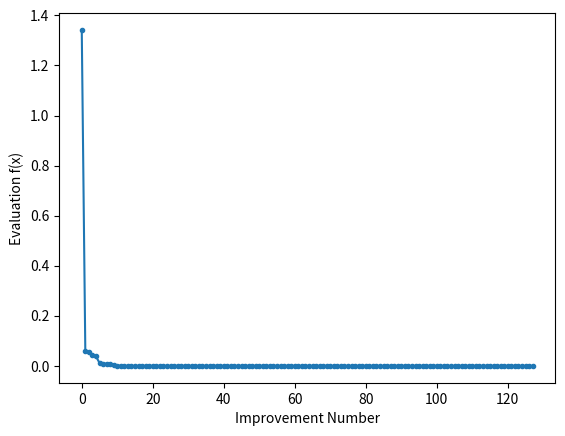

The script that saved this image:

from numpy import argmin, around, asarray, clip
from numpy.random import rand, choice

from matplotlib import pyplot


# define objective function
def obj(x):
    return x[0]**2.0 + x[1]**2.0


# define mutation operation
def mutation(x, F):
    return x[0] + F * (x[1] - x[2])


# define boundary check operation
def check_bounds(mutated, bounds):
    mutated_bound = [clip(mutated[i], bounds[i, 0], bounds[i, 1]) for i in range(len(bounds))]

    return mutated_bound


# define crossover operation
def crossover(mutated, target, dims, cr):
    # generate a uniform random value for every dimension
    p = rand(dims)
    
    # generate trial vector by binomial crossover
    trial = [mutated[i] if p[i] < cr else target[i] for i in range(dims)]
    
    return trial


def differential_evolution():

    # define lower and upper bounds
    bounds = asarray([(-5.0, 5.0), (-5.0, 5.0)])

    pop_size = 10
    iter = 200
    F = 0.5
    cr = 0.7

    # initialise population of candidate solutions randomly within the specified bounds
    pop = bounds[:, 0] + (rand(pop_size, len(bounds)) * (bounds[:, 1] - bounds[:, 0]))

    # evaluate initial population of candidate solutions
    obj_all = [obj(ind) for ind in pop]
    # find the best performing vector of initial population
    best_vector = pop[argmin(obj_all)]
    best_obj = min(obj_all)
    prev_obj = best_obj

    # initialise list to store the objective function value at each iteration
    obj_iter = list()

    # run iterations of the algorithm
    for i in range(iter):
    # iterate over all candidate solutions
        for j in range(pop_size):
            # choose three candidates, a, b and c, that are not the current one
            candidates = [candidate for candidate in range(pop_size) if candidate != j]
            a, b, c = pop[choice(candidates, 3, replace=False)]

            # perform mutation
            mutated = mutation([a, b, c], F)
            mutated = check_bounds(mutated, bounds)

            # perform crossover
            trial = crossover(mutated, pop[j], len(bounds), cr)

            # compute objective function value for target vector
            obj_target = obj(pop[j])
            # compute objective function value for trial vector
            obj_trial = obj(trial)
            # perform selection
            if obj_trial < obj_target:
                # replace the target vector with the trial vector
                pop[j] = trial
                # store the new objective function value
                obj_all[j] = obj_trial

            # find the best performing vector at each iteration
            best_obj = min(obj_all)
            # store the lowest objective function value
            if best_obj < prev_obj:
                best_vector = pop[argmin(obj_all)]
                prev_obj = best_obj
                obj_iter.append(best_obj)
                # report progress at each iteration
                print('Iteration: %d f([%s]) = %.5f' % (i, around(best_vector, decimals=5), best_obj))
            
    return [best_vector, best_obj, obj_iter]

if __name__ == "__main__":
    solution = differential_evolution()
    print('\nSolution: f([%s]) = %.5f' % (around(solution[0], decimals=5), solution[1]))

    
    # line plot of best objective function values
    pyplot.plot(solution[2], '.-')
    pyplot.xlabel('Improvement Number')
    pyplot.ylabel('Evaluation f(x)')
    pyplot.show()
